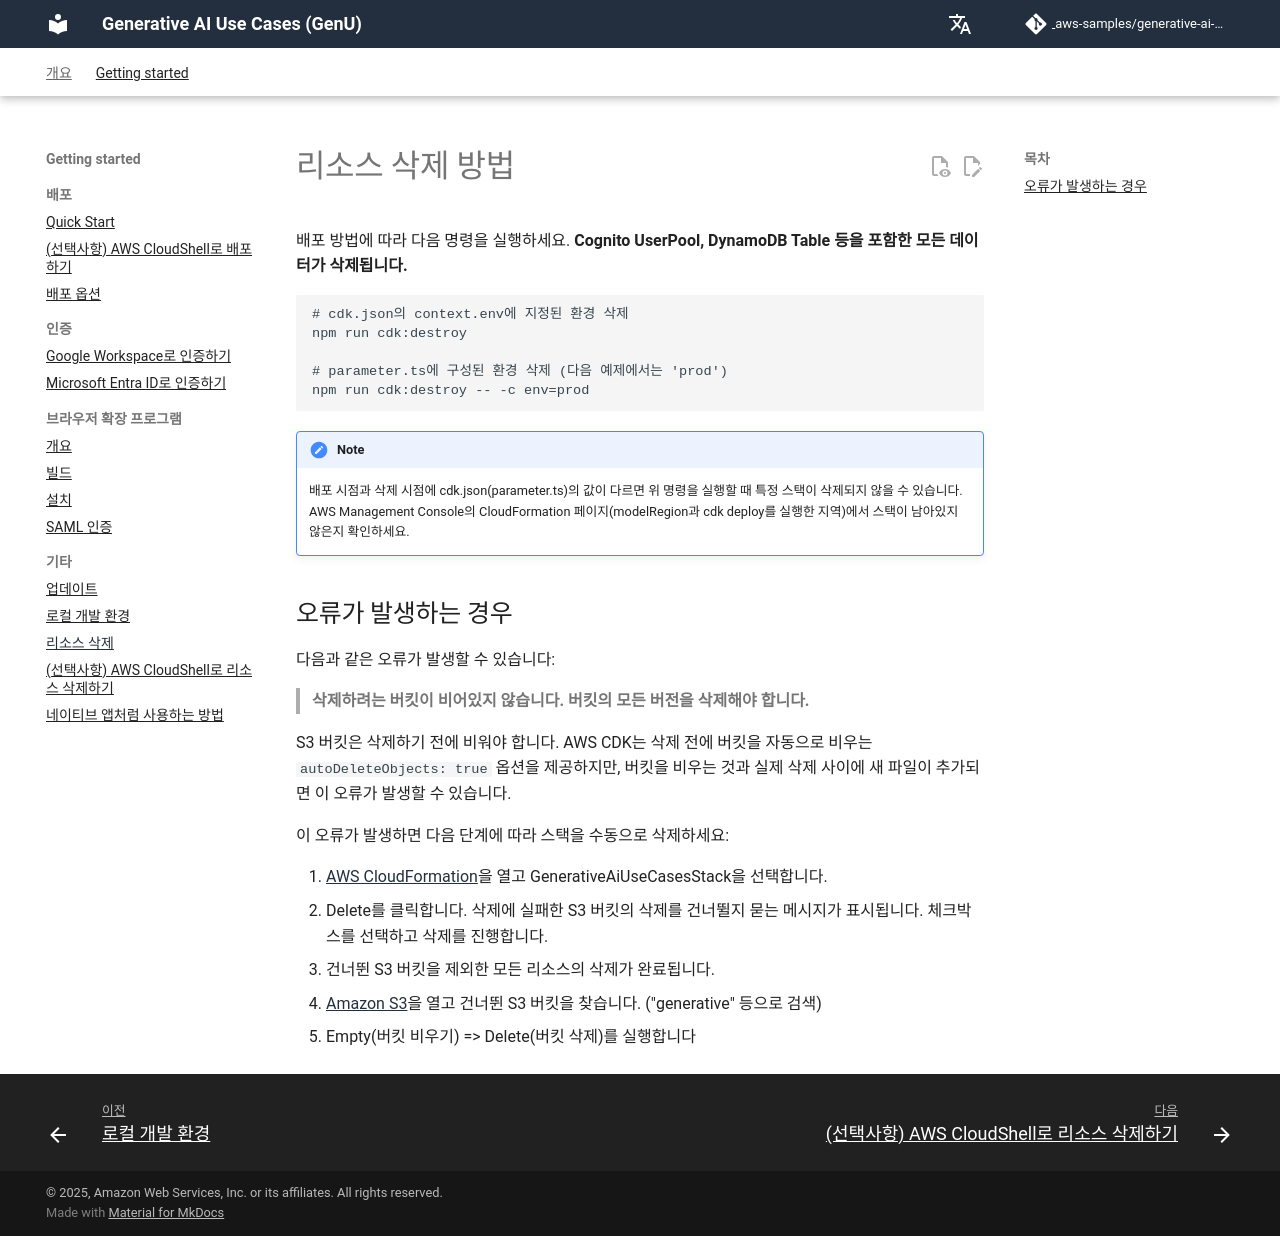

repository: icoxfog417/generative-ai-use-cases-jp · page: ko/DESTROY.html · generator: mkdocs

# 리소스 삭제 방법

배포 방법에 따라 다음 명령을 실행하세요. **Cognito UserPool, DynamoDB Table 등을 포함한 모든 데이터가 삭제됩니다.**

```bash
# cdk.json의 context.env에 지정된 환경 삭제
npm run cdk:destroy

# parameter.ts에 구성된 환경 삭제 (다음 예제에서는 'prod')
npm run cdk:destroy -- -c env=prod
```

> [!NOTE]
> 배포 시점과 삭제 시점에 cdk.json(parameter.ts)의 값이 다르면 위 명령을 실행할 때 특정 스택이 삭제되지 않을 수 있습니다.
> AWS Management Console의 CloudFormation 페이지(modelRegion과 cdk deploy를 실행한 지역)에서 스택이 남아있지 않은지 확인하세요.

## 오류가 발생하는 경우

다음과 같은 오류가 발생할 수 있습니다:

> **삭제하려는 버킷이 비어있지 않습니다. 버킷의 모든 버전을 삭제해야 합니다.**

S3 버킷은 삭제하기 전에 비워야 합니다. AWS CDK는 삭제 전에 버킷을 자동으로 비우는 `autoDeleteObjects: true` 옵션을 제공하지만, 버킷을 비우는 것과 실제 삭제 사이에 새 파일이 추가되면 이 오류가 발생할 수 있습니다.

이 오류가 발생하면 다음 단계에 따라 스택을 수동으로 삭제하세요:

1. [AWS CloudFormation](https://console.aws.amazon.com/cloudformation/home)을 열고 GenerativeAiUseCasesStack을 선택합니다.
2. Delete를 클릭합니다. 삭제에 실패한 S3 버킷의 삭제를 건너뛸지 묻는 메시지가 표시됩니다. 체크박스를 선택하고 삭제를 진행합니다.
3. 건너뛴 S3 버킷을 제외한 모든 리소스의 삭제가 완료됩니다.
4. [Amazon S3](https://s3.console.aws.amazon.com/s3/home)을 열고 건너뛴 S3 버킷을 찾습니다. ("generative" 등으로 검색)
5. Empty(버킷 비우기) => Delete(버킷 삭제)를 실행합니다
